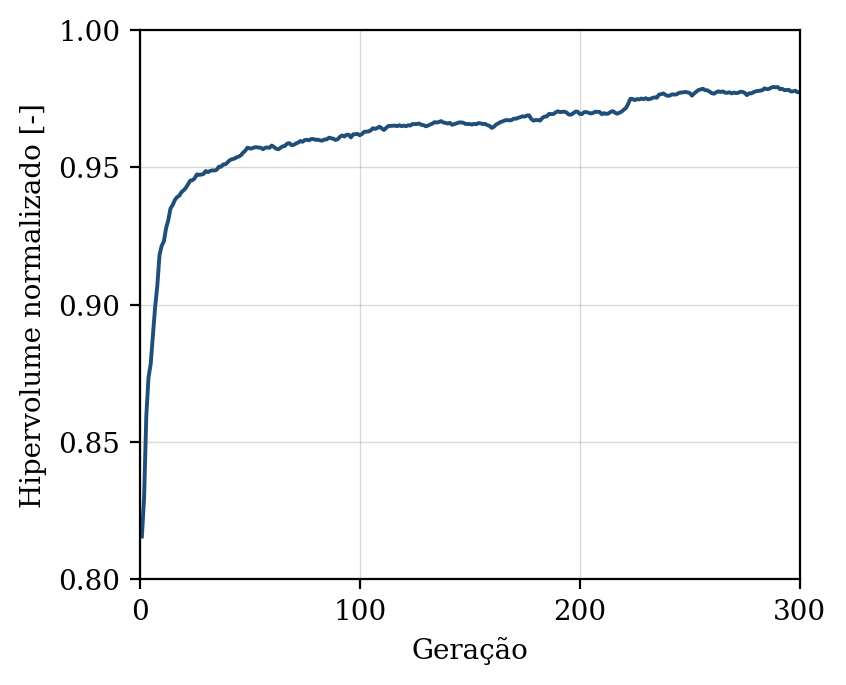

The data file committed next to this chart (first rows):
geracao, hipervolume, n_solucoes, n_avaliacoes
1, 0.8156, 8, 50
2, 0.8296, 15, 100
3, 0.8593, 20, 150
4, 0.8734, 32, 200
5, 0.8784, 36, 250
6, 0.8884, 41, 300
7, 0.899, 49, 350
8, 0.9068, 50, 400
9, 0.918, 49, 450
10, 0.9214, 50, 500
11, 0.9231, 50, 550
12, 0.9279, 50, 600
13, 0.9308, 50, 650
14, 0.935, 50, 700
15, 0.9363, 50, 750
16, 0.9381, 50, 800
17, 0.9392, 50, 850
18, 0.9397, 50, 900
19, 0.941, 50, 950
20, 0.9417, 50, 1000
21, 0.9425, 50, 1050
22, 0.9439, 50, 1100
23, 0.9452, 50, 1150
24, 0.9453, 50, 1200
25, 0.946, 50, 1250
26, 0.9474, 50, 1300
27, 0.9473, 50, 1350
28, 0.9474, 50, 1400
29, 0.9476, 50, 1450
30, 0.9487, 50, 1500
31, 0.9483, 50, 1550
32, 0.9487, 50, 1600
33, 0.9489, 50, 1650
34, 0.9489, 50, 1700
35, 0.9491, 50, 1750
36, 0.9502, 50, 1800
37, 0.9502, 50, 1850
38, 0.9511, 50, 1900
39, 0.9511, 50, 1950
40, 0.9519, 50, 2000
41, 0.9526, 50, 2050
42, 0.953, 50, 2100
43, 0.9532, 50, 2150
44, 0.9536, 50, 2200
45, 0.9539, 50, 2250
46, 0.9544, 50, 2300
47, 0.9553, 50, 2350
48, 0.9561, 50, 2400
49, 0.9572, 50, 2450
50, 0.9568, 50, 2500
51, 0.9569, 50, 2550
52, 0.9573, 50, 2600
53, 0.9573, 50, 2650
54, 0.9572, 50, 2700
55, 0.9572, 50, 2750
56, 0.9566, 50, 2800
57, 0.9571, 50, 2850
58, 0.9573, 50, 2900
59, 0.9571, 50, 2950
60, 0.9579, 50, 3000
... 240 more rows
